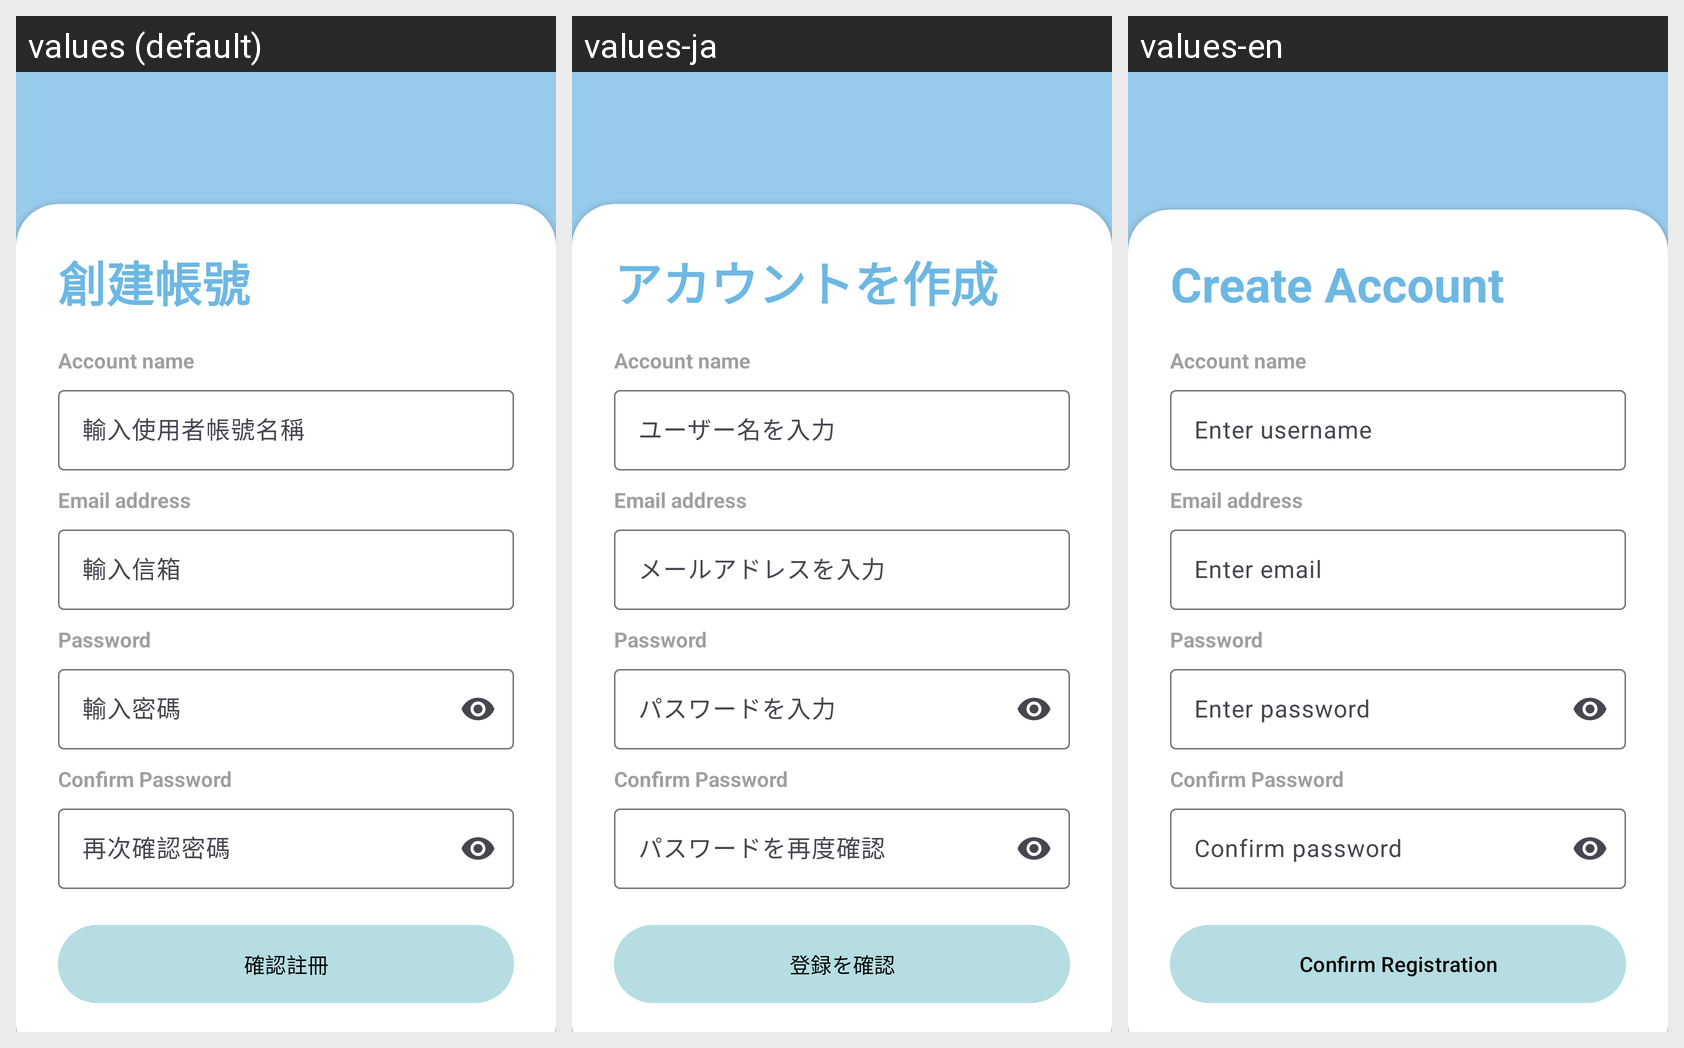

The Android screen above is rendered under several locales of the same app. Produce the string resources it draws, with the default and per-locale values.
Android screen res/layout/activity_creat_account.xml rendered under 3 locales, left to right: values (default), values-ja, values-en. Device: Nexus 5 (rendered at 1080×1920; each locale shown at half size, 540×960, under a caption strip naming it); theme Theme.CameraProject_2.
Strings drawn on this screen, with the default value and each locale's value (text and hints the layout hard-codes, and strings that could not be matched under every locale, appear in the picture but are not listed):

app_name
  values: Never Get Lost
  values-ja: Never Get Lost
  values-en: Never Get Lost

create_account
  values: 創建帳號
  values-ja: アカウントを作成
  values-en: Create Account

input_username_hint
  values: 輸入使用者帳號名稱
  values-ja: ユーザー名を入力
  values-en: Enter username

input_email_hint
  values: 輸入信箱
  values-ja: メールアドレスを入力
  values-en: Enter email

input_password_hint
  values: 輸入密碼
  values-ja: パスワードを入力
  values-en: Enter password

input_confirm_password_hint
  values: 再次確認密碼
  values-ja: パスワードを再度確認
  values-en: Confirm password

confirm_register
  values: 確認註冊
  values-ja: 登録を確認
  values-en: Confirm Registration
